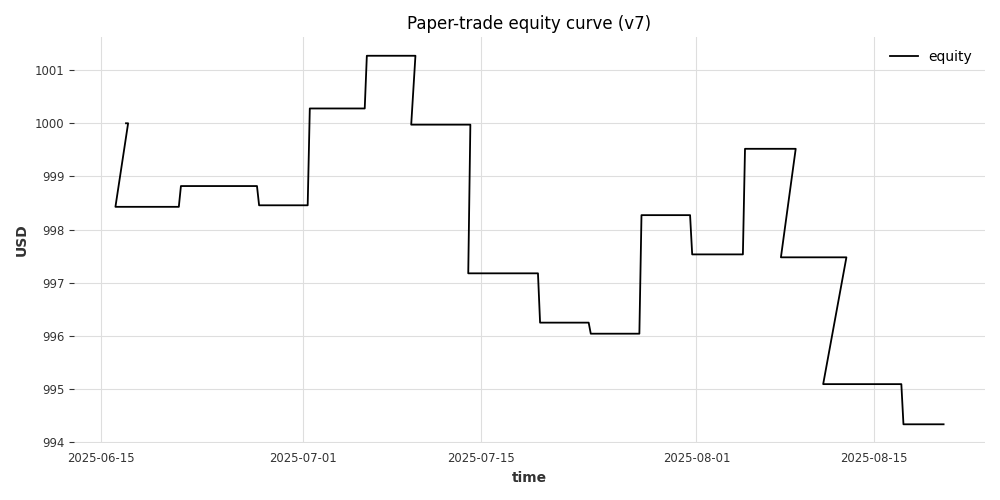

Source data for this figure (header and first rows):
timestamp, equity
2025-06-17 00:00:00, 1000
2025-06-17 04:00:00, 1000
2025-06-16 04:00:00, 998.4
2025-06-17 12:00:00, 998.4
2025-06-17 16:00:00, 998.4
2025-06-17 20:00:00, 998.4
2025-06-18 00:00:00, 998.4
2025-06-18 04:00:00, 998.4
2025-06-18 08:00:00, 998.4
2025-06-18 12:00:00, 998.4
2025-06-18 16:00:00, 998.4
2025-06-18 20:00:00, 998.4
2025-06-19 00:00:00, 998.4
2025-06-19 04:00:00, 998.4
2025-06-19 08:00:00, 998.4
2025-06-19 12:00:00, 998.4
2025-06-19 16:00:00, 998.4
2025-06-19 20:00:00, 998.4
2025-06-20 00:00:00, 998.4
2025-06-20 04:00:00, 998.4
2025-06-20 08:00:00, 998.4
2025-06-20 12:00:00, 998.4
2025-06-20 16:00:00, 998.4
2025-06-20 20:00:00, 998.4
2025-06-21 00:00:00, 998.4
2025-06-21 04:00:00, 998.4
2025-06-21 08:00:00, 998.8
2025-06-21 12:00:00, 998.8
2025-06-21 16:00:00, 998.8
2025-06-21 20:00:00, 998.8
2025-06-22 00:00:00, 998.8
2025-06-22 04:00:00, 998.8
2025-06-22 08:00:00, 998.8
2025-06-22 12:00:00, 998.8
2025-06-22 16:00:00, 998.8
2025-06-22 20:00:00, 998.8
2025-06-23 00:00:00, 998.8
2025-06-23 04:00:00, 998.8
2025-06-23 08:00:00, 998.8
2025-06-23 12:00:00, 998.8
2025-06-23 16:00:00, 998.8
2025-06-23 20:00:00, 998.8
2025-06-24 00:00:00, 998.8
2025-06-24 04:00:00, 998.8
2025-06-24 08:00:00, 998.8
2025-06-24 12:00:00, 998.8
2025-06-24 16:00:00, 998.8
2025-06-24 20:00:00, 998.8
2025-06-25 00:00:00, 998.8
2025-06-25 04:00:00, 998.8
2025-06-25 08:00:00, 998.8
2025-06-25 12:00:00, 998.8
2025-06-25 16:00:00, 998.8
2025-06-25 20:00:00, 998.8
2025-06-26 00:00:00, 998.8
2025-06-26 04:00:00, 998.8
2025-06-26 08:00:00, 998.8
2025-06-26 12:00:00, 998.8
2025-06-26 16:00:00, 998.8
2025-06-26 20:00:00, 998.8
... 328 more rows
